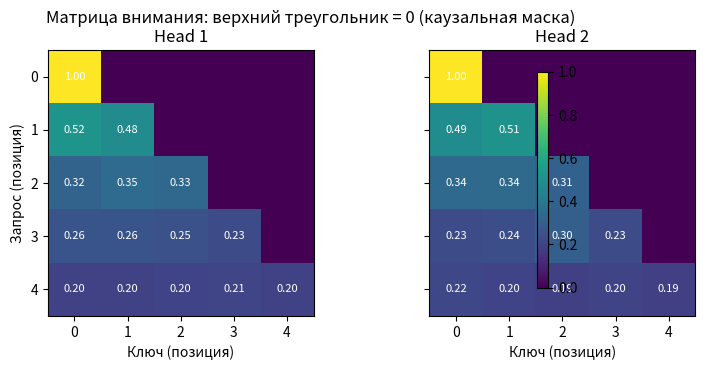

The script that saved this image:
"""
llm_numpy_demo.py — упрощённая демонстрация Causal Self-Attention на чистом NumPy.

Зачем: PyTorch на Termux (Android) либо не ставится, либо падает на импорте.
Этот файл показывает МАТЕМАТИКУ внимания без обучения, без CUDA, без тяжёлых
зависимостей. Идеален, чтобы проверить, что Jupyter в Termux вообще живой,
и «пощупать» формулы руками.

Запуск в Jupyter:
    %run llm_numpy_demo.py

Запуск из терминала Termux:
    python llm_numpy_demo.py
"""
import numpy as np


def softmax(x, axis=-1):
    """Численно стабильный softmax: вычитаем max перед exp."""
    x = x - x.max(axis=axis, keepdims=True)
    e = np.exp(x)
    return e / e.sum(axis=axis, keepdims=True)


def causal_self_attention(X, W_q, W_k, W_v, n_head):
    """
    Multi-Head Causal Self-Attention в стиле GPT.

    X  : (B, T, C)  — вход (B батчей, T токенов, C каналов)
    W_*: (C, C)     — обучаемые матрицы Q, K, V
    n_head          — число «голов» внимания

    Возвращает (B, T, C) — контекстно-смешанное представление.
    """
    B, T, C = X.shape
    assert C % n_head == 0, "C должно делиться на n_head"
    Dh = C // n_head

    # Линейные проекции в Q, K, V
    Q = (X @ W_q).reshape(B, T, n_head, Dh).transpose(0, 2, 1, 3)  # (B, H, T, Dh)
    K = (X @ W_k).reshape(B, T, n_head, Dh).transpose(0, 2, 1, 3)
    V = (X @ W_v).reshape(B, T, n_head, Dh).transpose(0, 2, 1, 3)

    # Масштабированное скалярное произведение
    scores = Q @ K.transpose(0, 1, 3, 2) / np.sqrt(Dh)             # (B, H, T, T)

    # Каузальная маска: токен на позиции t видит только 0..t
    mask = np.triu(np.full((T, T), -np.inf), k=1)                  # верхний треугольник = -inf
    weights = softmax(scores + mask, axis=-1)                      # после softmax маска даёт 0

    # Взвешенная сумма значений
    out = weights @ V                                              # (B, H, T, Dh)
    return out.transpose(0, 2, 1, 3).reshape(B, T, C)              # (B, T, C)


def demo():
    # ---- 1. Случайный вход: 2 примера, 5 токенов, 8 признаков ----------
    np.random.seed(0)
    B, T, C, H = 2, 5, 8, 2
    X = np.random.randn(B, T, C).astype(np.float32)
    W_q, W_k, W_v = [np.random.randn(C, C).astype(np.float32) * 0.1 for _ in range(3)]

    # ---- 2. Прогон -------------------------------------------------------
    out = causal_self_attention(X, W_q, W_k, W_v, n_head=H)

    # ---- 3. Печать результатов -----------------------------------------
    print("=" * 60)
    print("Causal Self-Attention — NumPy демо")
    print("=" * 60)
    print(f"Вход X:        {X.shape}  (B={B}, T={T}, C={C}, n_head={H})")
    print(f"Выход out:     {out.shape}")
    print(f"Среднее out:   {out.mean():+.4f}")
    print(f"Станд. откл.:  {out.std():+.4f}")
    print()
    print("Выход первого примера, первые 3 токена:")
    np.set_printoptions(precision=3, suppress=True)
    print(out[0, :3])
    print()

    # ---- 4. Проверка каузальности --------------------------------------
    # Меняем входной токен в ДАЛЁКОМ будущем (t=4) и смотрим,
    # изменился ли выход на РАННЕЙ позиции (t=0).
    # Если маска работает — измениться не должен.
    X2 = X.copy()
    X2[0, 4, :] += 10.0  # большой «шум» в будущем токене
    out2 = causal_self_attention(X2, W_q, W_k, W_v, n_head=H)

    diff_t0 = np.abs(out2[0, 0] - out[0, 0]).max()
    diff_t3 = np.abs(out2[0, 3] - out[0, 3]).max()
    diff_t4 = np.abs(out2[0, 4] - out[0, 4]).max()

    print("Тест каузальной маски:")
    print(f"  |Δ на t=0| = {diff_t0:.6f}  (должен быть ~0, видит только прошлое)")
    print(f"  |Δ на t=3| = {diff_t3:.6f}  (должен быть ~0, видит прошлое+настоящее)")
    print(f"  |Δ на t=4| = {diff_t4:.6f}  (должен измениться, видит будущее)")
    print()
    if diff_t0 < 1e-5 and diff_t4 > 1e-3:
        print("✅ Маска работает корректно!")
    else:
        print("❌ Что-то пошло не так с маской.")

    # ---- 5. Визуализация весов внимания (если есть matplotlib) ----------
    try:
        import matplotlib.pyplot as plt
        # Пересчитаем веса для одного примера, одной головы
        Q = (X[0:1] @ W_q).reshape(1, T, H, C // H).transpose(0, 2, 1, 3)
        K = (X[0:1] @ W_k).reshape(1, T, H, C // H).transpose(0, 2, 1, 3)
        scores = Q @ K.transpose(0, 1, 3, 2) / np.sqrt(C // H)
        mask = np.triu(np.full((T, T), -np.inf), k=1)
        weights = softmax(scores + mask, axis=-1)[0]   # (H, T, T)

        fig, axes = plt.subplots(1, H, figsize=(4 * H, 3.5), sharey=True)
        for h in range(H):
            ax = axes[h] if H > 1 else axes
            im = ax.imshow(weights[h], cmap="viridis", vmin=0, vmax=weights[h].max())
            ax.set_title(f"Head {h+1}")
            ax.set_xlabel("Ключ (позиция)")
            ax.set_ylabel("Запрос (позиция)" if h == 0 else "")
            for i in range(T):
                for j in range(T):
                    if weights[h, i, j] > 1e-3:
                        ax.text(j, i, f"{weights[h, i, j]:.2f}",
                                ha="center", va="center", color="white", fontsize=8)
        fig.suptitle("Матрица внимания: верхний треугольник = 0 (каузальная маска)")
        fig.colorbar(im, ax=axes, shrink=0.8)
        fig.tight_layout()
        plt.show()
        print("График весов внимания отрисован.")
    except ImportError:
        print("matplotlib не установлен — пропускаю визуализацию.")
        print("Поставь его командой:  pip install matplotlib")


if __name__ == "__main__":
    demo()
